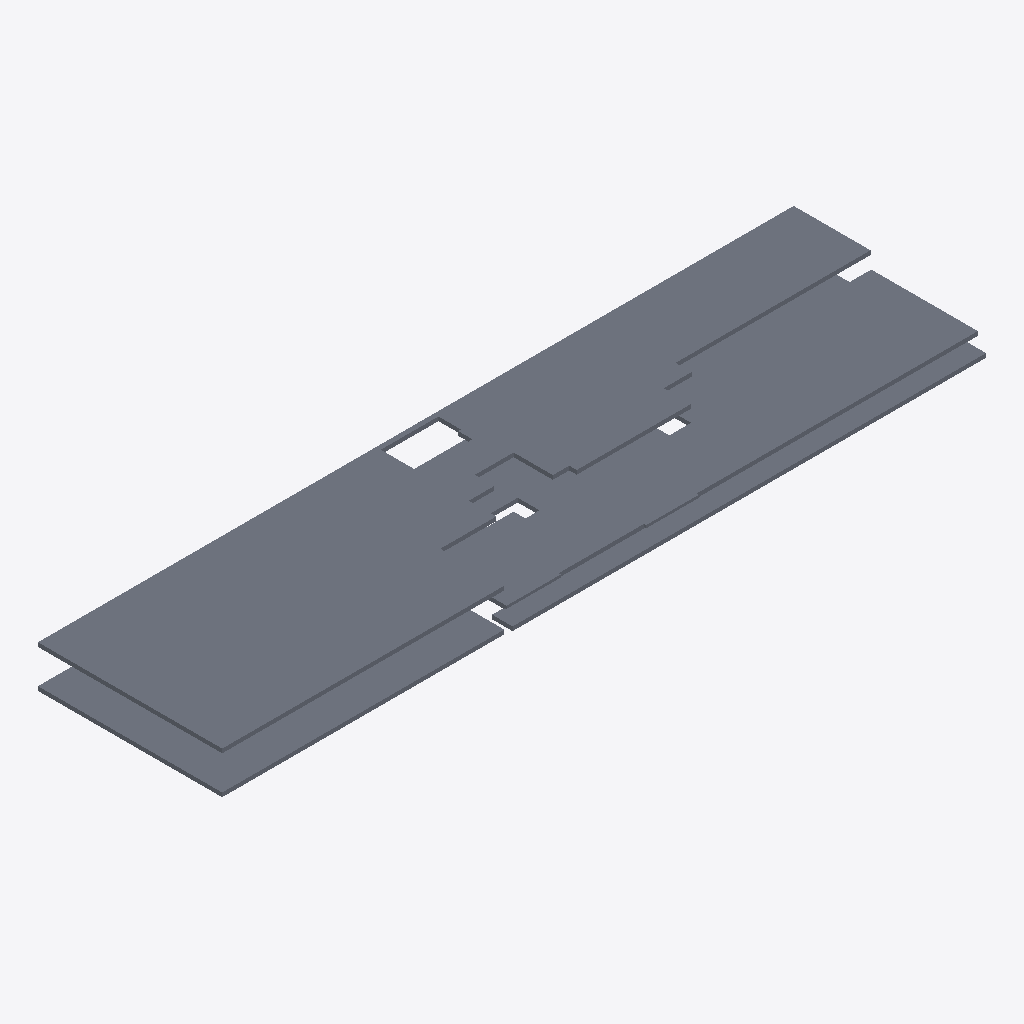
Isometric view of an IFC building model (IFC-SPF (STEP), schema IFC4, length unit metre), seen from the south-west, elements coloured by IFC class: 6 slabs (grey).
Extent 55.6 m × 14.2 m × 4.1 m (x, y, z). Storeys (2): 1. UG at -2.50 m; EG at 0.30 m. Elements (6): 6 IfcSlab.

HEADER;
FILE_DESCRIPTION(('ViewDefinition [ReferenceView_V1.2]','ExchangeRequirement [Structural]'),'2;1');
FILE_NAME('DNA-A/8297','2022-10-13T06:36:21+01:00',(''),(''),'ODA SDAI 22.12','23.0.20.21 - Exporter 23.1.1.0 - Alternate UI 23','');
FILE_SCHEMA(('IFC4'));
ENDSEC;
DATA;
#98=IFCPROJECT('3k3rYVmQDDW90hT9pdtv9K',#20,'DNA-A/8297',$,$,'BUSA','',(#93),#90);
#120=IFCSITE('3k3rYVmQDDW90hT9pdtv9M',#20,'Default',$,$,#119,$,$,.ELEMENT.,(47,21,39,600219),(8,33,38,576431),0.0,$,$);
#101=IFCBUILDING('3k3rYVmQDDW90hT9pdtv9L',#20,'',$,$,#16,$,'',.ELEMENT.,$,$,#100);
#105=IFCBUILDINGSTOREY('3k3rYVmQDDW90hT9mO8S$F',#20,'1. UG',$,'Level:_wg_Ebene OKD',#104,$,'U1.UG_RDOK',.ELEMENT.,-2.499999999999999);
#109=IFCBUILDINGSTOREY('3k3rYVmQDDW90hT9mO86pt',#20,'EG',$,'Level:_wg_Ebene OKD',#108,$,'00.EG_RDOK',.ELEMENT.,0.29999999999999977);
#186=IFCSLAB('31yKCi5gL4Pesd4Kuw19J0',#20,'Floor:STB 30cm, Beton C30/37 Bodenplatte:2184905','Decke über UG','Floor:STB 30cm, Beton C30/37 Bodenplatte',#168,#185,'2184905',.FLOOR.);
#218=IFCSLAB('2cchcISyH8re3BWyMlVFCc',#20,'Floor:STB 30cm, Beton C30/37 Bodenplatte WD:2187417','BoPla ZwiGe','Floor:STB 30cm, Beton C30/37 Bodenplatte WD',#205,#217,'2187417',.FLOOR.);
#141=IFCSLAB('31yKCi5gL4Pesd4Kuw19Im',#20,'Floor:STB 30cm, Beton C30/37 Bodenplatte WD:2184889','BoPla','Floor:STB 30cm, Beton C30/37 Bodenplatte WD',#125,#140,'2184889',.FLOOR.);
#278=IFCSLAB('03RyhT5gbC$g1hbTIqzrK$',#20,'Floor:STB 30cm, Beton C30/37 Bodenplatte Streifenfundament:2337082','Streifenfundament','Floor:STB 30cm, Beton C30/37 Bodenplatte Streifenfundament',#265,#277,'2337082',.FLOOR.);
#319=IFCSLAB('12C7qT8cz9zwjPv3H8bQ6k',#20,'Floor:STB 20cm, Beton C30/37 Geschossdecke:2464112','BoPla ZwiGe','Floor:STB 20cm, Beton C30/37 Geschossdecke',#302,#318,'2464112',.FLOOR.);
#247=IFCSLAB('2cchcISyH8re3BWyMlVF8b',#20,'Floor:STB 30cm, Beton C30/37 Bodenplatte WD:2187674','BoPla Lift','Floor:STB 30cm, Beton C30/37 Bodenplatte WD',#234,#246,'2187674',.FLOOR.);
ENDSEC;
